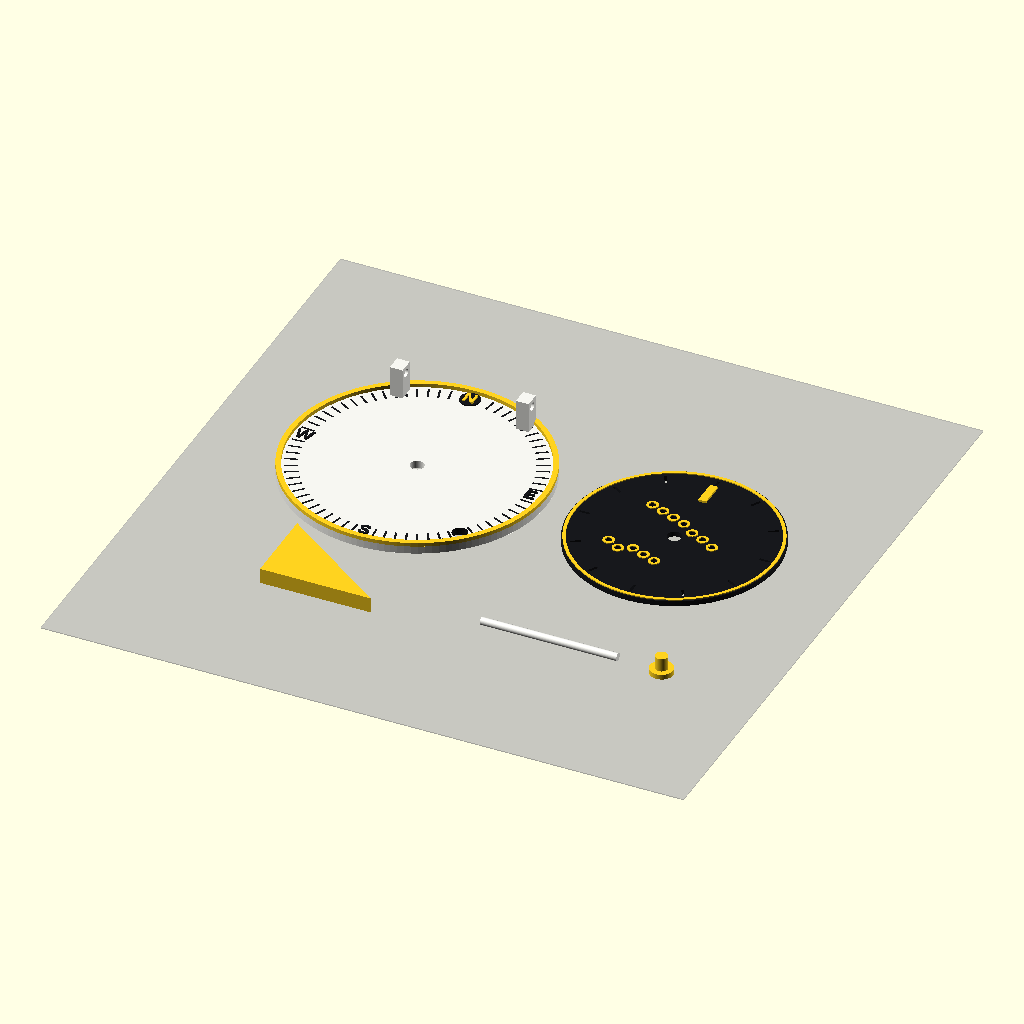
Cell 1: the model at its default parameters.
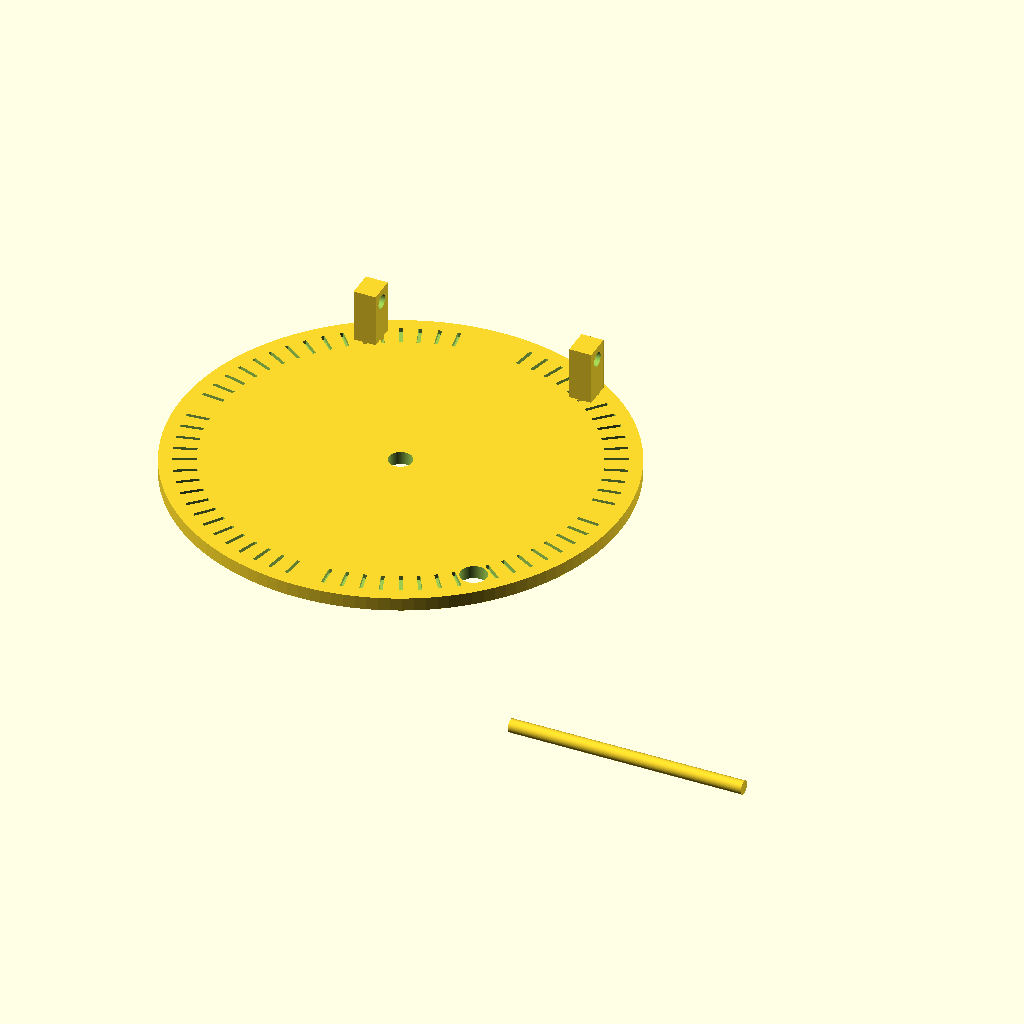
Cell 2: the same model with part = "white".
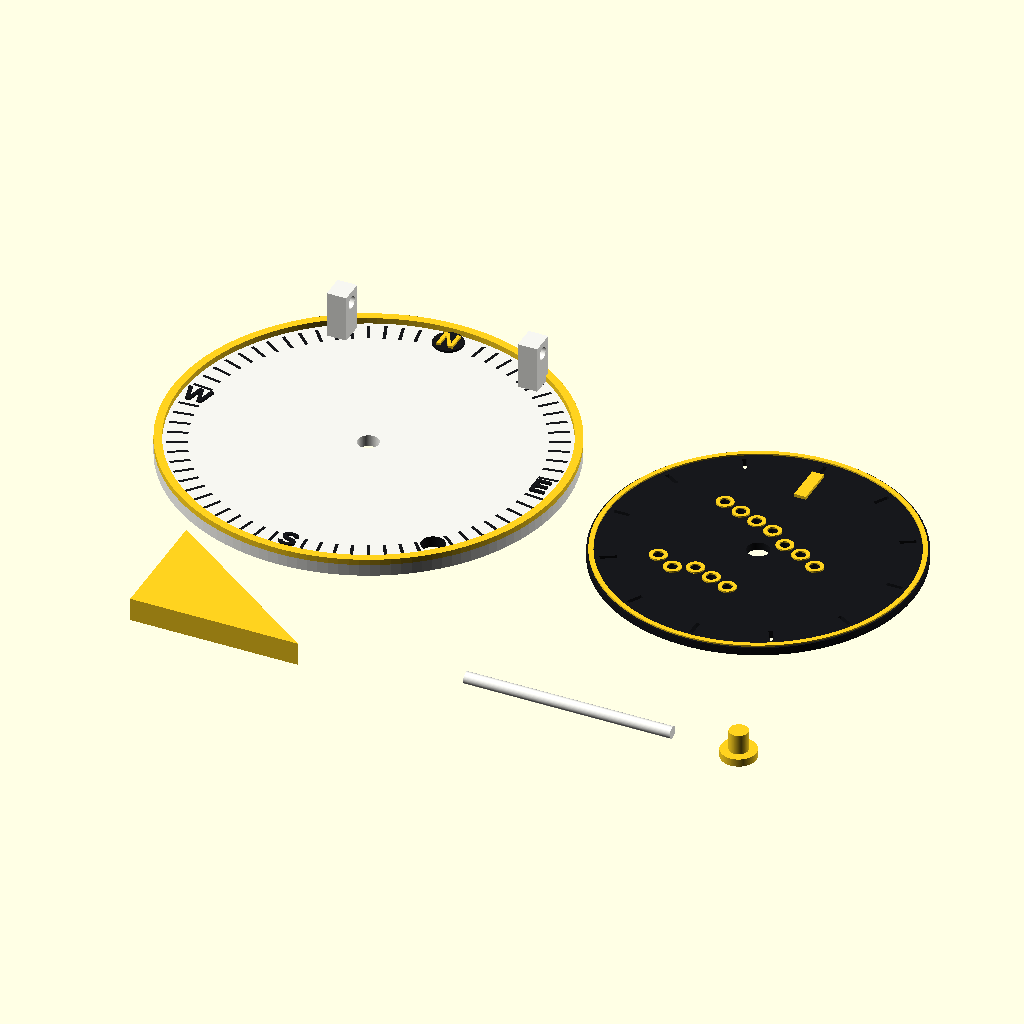
Cell 3: show_bed = false (everything else at default).
All cells are drawn from the same view direction (rotation 55°, 0°, 25°, orthographic, colour scheme Cornfield), but the view is re-fitted for each cell, so position and scale can differ between cells as well as the parameter.
Source of the model, 3d-print/planisphere_gnomon_color.scad:
// 별자리판 + 해시계 (Planisphere + Gnomon) v4.1 - Color Edition (흰색 / 검정 / 노랑)
// 250x250 베드 한 장에 전부 배치 (전체 약 190 x 135mm, 원점 기준 x -50~140 / y -85~50)
//
// 색상 3가지
//   white  : 베이스 본체, 힌지 핀                        -> 별 구멍으로 보이는 "별빛" 바탕
//   black  : 별판, 눈금, 방위 글자(S/E/W), N 배지        -> 밤하늘
//   yellow : 베이스 테두리, 별판 링/별 테두리, 지시 마크, 중앙 핀, 그노몬, N 글자
//
// 사용법
//   part = "all"   : 전체 색상 미리보기 (F5)
//   part = "white" / "black" / "yellow" : 색상별로 따로 렌더(F6) 후 STL 내보내기
//   3개 STL은 좌표가 동일하므로 슬라이서에 한꺼번에 불러오면 자동으로 정렬됩니다.
//   (커맨드라인: openscad -o black.stl -D 'part="black"' planisphere_gnomon_color.scad)

$fn = 128;

part       = "all";  // [all, white, black, yellow]
tick_inlay = true;   // true: 눈금 홈을 검정으로 채움 / false: 홈으로 남김 (단색 출력용)
star_halo  = true;   // 별 구멍 둘레 노란 테두리
north_badge = true;  // N 글자 뒤에 검정 원형 배지 (흰 베이스 위에서 노란 N이 잘 보이게)
show_bed   = true;   // 미리보기에 250x250 베드 윤곽 표시 (STL 내보내기에는 영향 없음)

// ---- 팔레트 ----
c_white  = "#F6F6F1";
c_black  = "#17181C";
c_yellow = "#FFD21F";

// ---- 치수 ----
base_d = 100;   // 베이스 지름
base_h = 3;     // 베이스 두께
disc_d = 80;    // 별판 지름
disc_h = 2;     // 별판 두께
pivot  = 5;     // 중앙 핀 기준 지름

// 힌지 설정
hy = 38;        // 힌지 축 Y 위치 (별판 바깥쪽 가장자리)
hz = 12;        // 힌지 축 높이 (접었을 때 별판 위로 뜨도록)
blk_in  = 22;   // 힌지 블록 안쪽 X
blk_out = 27;   // 힌지 블록 바깥쪽 X
g_w = 21.5;     // 그노몬 반폭 (블록과 편측 0.5mm 여유)
g_h = 31;       // 그노몬 높이 (43:31 ≈ 위도 36°)
g_t = 6;        // 그노몬 두께
hole_hinge = 3.2;
pin_hinge  = 3.0;

// 장식 치수
accent_h = 0.4; // 노란 장식(링/별 테두리) 높이
mark_h   = 0.8; // 지시 마크 높이
star_d   = 2.6; // 별 구멍 지름 (FDM은 작은 구멍이 0.2~0.4mm 줄어들어 막히기 쉬움 -> 2.4mm 이상 권장)
halo_d   = star_d + 1.8; // 별 테두리 바깥 지름 (테두리 폭 0.9mm)

// 별 좌표 (두 별무리)
// 일곱 별: v4.0 대비 +4mm 위로 이동 (큰 구멍/테두리가 중앙 핀 구멍과 겹치지 않게)
stars_a = [[-15,14],[-10,12],[-5,10],[0,8],[5,4],[10,2],[15,-1]];
stars_b = [[-20,-12],[-15,-15],[-10,-13],[-5,-15],[0,-17]];
stars   = concat(stars_a, stars_b);

// 방위 글자 [글자, x, y]
compass = [["N", 0, 44], ["S", 0, -44], ["E", 44, 0], ["W", -44, 0]];

// 파트 선택: part=="all"이면 색칠해서 모두 표시, 아니면 해당 색 파트만 표시
module paint(name, c) {
  if (part == "all") color(c) children();
  else if (part == name) children();
}

// ---------- 공용 형상 ----------
module hinge_blocks() {
  translate([-blk_out, hy - 3, 0]) cube([blk_out - blk_in, 6, hz + 3]);
  translate([blk_in,   hy - 3, 0]) cube([blk_out - blk_in, 6, hz + 3]);
}

// 걸이 구멍 (225도 방향, 방위 글자와 겹치지 않게)
module hang_hole() {
  rotate([0, 0, 225]) translate([0, 44, 0]) cylinder(d = 6, h = 10, center = true);
}

// 5도 간격 눈금 (방위 글자가 있는 0/90/180/270도, 걸이 구멍 자리 225도, N 배지 옆 5/355도는 비움)
// depth: 베이스 윗면 아래로 파인 깊이, extra: 윗면 위로 튀어나오는 여유(절단용)
module ticks(depth = 1.0, extra = 0) {
  for (a = [0 : 5 : 355]) if (a % 90 != 0 && a != 225 && !(north_badge && (a == 5 || a == 355)))
    rotate([0, 0, a])
      translate([0, 44.5, base_h - depth / 2 + extra / 2])
        cube([0.8, 5, depth + extra], center = true);
}

module letter(i, z = base_h) {
  t = compass[i];
  translate([t[1], t[2], z])
    linear_extrude(0.6)
      text(t[0], size = 5, font = "Liberation Sans:style=Bold",
           halign = "center", valign = "center");
}

// N 글자 뒤 배지 (지름 7.6mm: 별판 가장자리 r=40과 테두리 안쪽 r=48 사이에 들어감)
badge_d = 7.6;
badge_h = 0.6;
module north_badge_body() {
  translate([compass[0][1], compass[0][2], base_h]) cylinder(d = badge_d, h = badge_h);
}

// ---------- white : 베이스 ----------
module base_body() {
  difference() {
    union() {
      difference() {
        cylinder(d = base_d, h = base_h);
        ticks(1.0, 0.2);                       // 눈금 홈
      }
      hinge_blocks();                          // 힌지 블록 2개 (눈금 홈보다 우선)
    }
    cylinder(d = pivot + 0.3, h = 10, center = true);   // 중앙 핀 구멍 (여유 0.3)
    hang_hole();
    translate([0, hy, hz]) rotate([0, 90, 0])           // 힌지 구멍 (X축 관통)
      cylinder(d = hole_hinge, h = 56, center = true);
  }
}

// ---------- yellow : 베이스 테두리 ----------
module base_rim() {
  difference() {
    translate([0, 0, base_h]) linear_extrude(1.5)
      difference() { circle(d = base_d); circle(d = base_d - 4); }
    hinge_blocks();
  }
}

// ---------- black : 눈금 인레이 ----------
module tick_inlay_body() {
  difference() {
    ticks(1.0, 0);
    hinge_blocks();
    hang_hole();
  }
}

// ---------- black : 별판 ----------
module star_disc_body() {
  difference() {
    cylinder(d = disc_d, h = disc_h);
    cylinder(d = pivot + 0.6, h = 10, center = true);   // 중앙 구멍 (회전 여유 0.6)
    for (p = stars) translate([p[0], p[1], 0])
      cylinder(d = star_d, h = 10, center = true);
    for (a = [0 : 30 : 330]) rotate([0, 0, a])          // 가장자리 손잡이 홈
      translate([0, disc_d / 2 - 5, 0]) cube([1, 4, 10], center = true);
  }
}

// ---------- yellow : 별판 장식 ----------
module star_disc_yellow() {
  // 가장자리 링
  translate([0, 0, disc_h]) linear_extrude(accent_h)
    difference() { circle(d = disc_d - 1); circle(d = disc_d - 3.4); }
  // 별 구멍 테두리
  if (star_halo) for (p = stars) translate([p[0], p[1], disc_h]) linear_extrude(accent_h)
    difference() { circle(d = halo_d, $fn = 32); circle(d = star_d, $fn = 32); }
  // 지시 마크
  translate([0, 28, disc_h + mark_h / 2]) cube([3, 10, mark_h], center = true);
}

// ---------- yellow : 그노몬 ----------
module gnomon_v3() {
  difference() {
    linear_extrude(g_t)
      polygon([[-g_w, 0], [g_w, 0], [-g_w, g_h]]);
    // 힌지 구멍: 판 중간 높이, 밑변에서 3mm 안쪽
    translate([0, 3, g_t / 2]) rotate([0, 90, 0]) cylinder(d = hole_hinge, h = 60, center = true);
  }
}

// ---------- white : 힌지 핀 (3mm 필라멘트 조각으로 대체 가능) ----------
module hinge_pin() {
  translate([0, 0, pin_hinge / 2])        // 베드 위에 올려놓기 (v3는 절반이 베드 아래로 파묻혀 있었음)
    rotate([0, 90, 0]) cylinder(d = pin_hinge, h = 53);
}

// ---------- yellow : 중앙 핀 (머리를 아래로 두어 오버행 없이 출력) ----------
module pivot_pin() {
  cylinder(d = 9, h = 2);
  cylinder(d = pivot - 0.2, h = 2 + base_h + disc_h + 0.2);
}

// ---- 출력 배치 (한 베드) ----
// 베이스(원점) / 별판(+100,0) / 그노몬(0,-85) / 힌지 핀(60,-75) / 중앙 핀(130,-75)
paint("white", c_white) {
  base_body();
  translate([60, -75, 0]) hinge_pin();
}

paint("black", c_black) {
  translate([100, 0, 0]) star_disc_body();
  if (tick_inlay) tick_inlay_body();
  for (i = [1 : 3]) letter(i);                  // S, E, W
  if (north_badge) north_badge_body();
}

paint("yellow", c_yellow) {
  base_rim();
  translate([100, 0, 0]) star_disc_yellow();
  translate([130, -75, 0]) pivot_pin();
  translate([0, -85, 0]) gnomon_v3();
  letter(0, north_badge ? base_h + badge_h : base_h);   // N (배지 위에 얹음)
}

// 미리보기용 베드 윤곽 (배치 중심을 베드 중앙에 맞춤). %는 렌더/내보내기에서 무시됨
if (show_bed && part == "all")
  %translate([45 - 125, -17.5 - 125, -0.4]) cube([250, 250, 0.4]);
Customizer parameters (derived from the source; name, type, default, range or options):
part: string, default "all", options "all", "white", "black", "yellow"
tick_inlay: bool, default true
star_halo: bool, default true
north_badge: bool, default true
show_bed: bool, default true
c_white: string, default "#F6F6F1"
c_black: string, default "#17181C"
c_yellow: string, default "#FFD21F"
base_d: number, default 100
base_h: number, default 3
disc_d: number, default 80
disc_h: number, default 2
pivot: number, default 5
hy: number, default 38
hz: number, default 12
blk_in: number, default 22
blk_out: number, default 27
g_w: number, default 21.5
g_h: number, default 31
g_t: number, default 6
hole_hinge: number, default 3.2
pin_hinge: number, default 3
accent_h: number, default 0.4
mark_h: number, default 0.8
star_d: number, default 2.6
